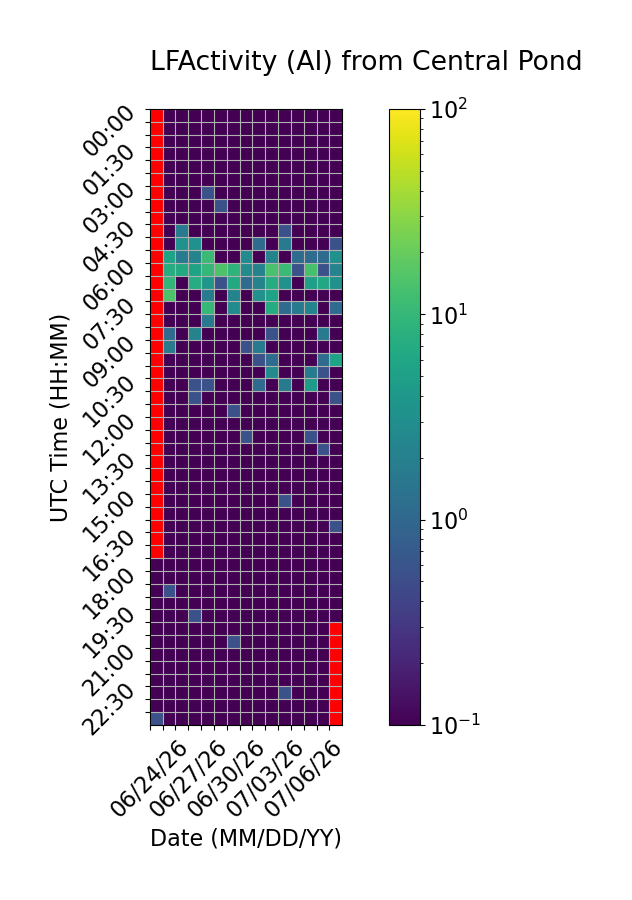

Source data for this figure (header and first rows):
Time (UTC), 06/24/26, 06/25/26, 06/26/26, 06/27/26, 06/28/26, 06/29/26, 06/30/26, 07/01/26, 07/02/26, 07/03/26, 07/04/26, 07/05/26, 07/06/26, 07/07/26, 07/08/26
00:00, , 0.0, 0.0, 0.0, 0.0, 0.0, 0.0, 0.0, 0.0, 0.0, 0.0, 0.0, 0.0, 0.0, 0.0
00:30, , 0.0, 0.0, 0.0, 0.0, 0.0, 0.0, 0.0, 0.0, 0.0, 0.0, 0.0, 0.0, 0.0, 0.0
01:00, , 0.0, 0.0, 0.0, 0.0, 0.0, 0.0, 0.0, 0.0, 0.0, 0.0, 0.0, 0.0, 0.0, 0.0
01:30, , 0.0, 0.0, 0.0, 0.0, 0.0, 0.0, 0.0, 0.0, 0.0, 0.0, 0.0, 0.0, 0.0, 0.0
02:00, , 0.0, 0.0, 0.0, 0.0, 0.0, 0.0, 0.0, 0.0, 0.0, 0.0, 0.0, 0.0, 0.0, 0.0
02:30, , 0.0, 0.0, 0.0, 0.0, 0.0, 0.0, 0.0, 0.0, 0.0, 0.0, 0.0, 0.0, 0.0, 0.0
03:00, , 0.0, 0.0, 0.0, 0.5556, 0.0, 0.0, 0.0, 0.0, 0.0, 0.0, 0.0, 0.0, 0.0, 0.0
03:30, , 0.0, 0.0, 0.0, 0.0, 0.5556, 0.0, 0.0, 0.0, 0.0, 0.0, 0.0, 0.0, 0.0, 0.0
04:00, , 0.0, 0.0, 0.0, 0.0, 0.0, 0.0, 0.0, 0.0, 0.0, 0.0, 0.0, 0.0, 0.0, 0.0
04:30, , 0.0, 1.667, 0.0, 0.0, 0.0, 0.0, 0.0, 0.0, 0.0, 0.5556, 0.0, 0.0, 0.0, 0.0
05:00, , 0.0, 3.333, 3.333, 0.0, 0.0, 0.0, 0.0, 1.111, 0.0, 1.667, 0.0, 0.0, 0.0, 0.5556
05:30, , 5.556, 1.667, 2.222, 11.11, 0.0, 0.0, 2.778, 0.0, 2.222, 0.0, 1.111, 1.111, 1.111, 3.333
06:00, , 7.222, 6.667, 5.556, 10.0, 14.44, 8.889, 2.778, 2.222, 13.89, 11.11, 0.5556, 13.33, 0.5556, 2.222
06:30, , 9.444, 0.0, 7.222, 3.889, 0.5556, 6.667, 1.111, 2.222, 7.222, 3.333, 0.0, 5.0, 6.111, 3.333
07:00, , 14.44, 0.0, 0.0, 1.667, 0.0, 2.222, 0.0, 3.333, 5.556, 0.0, 0.0, 0.0, 0.0, 0.0
07:30, , 0.0, 0.0, 0.0, 10.0, 0.0, 2.778, 0.0, 0.0, 7.222, 1.111, 1.667, 2.222, 0.0, 1.111
08:00, , 0.0, 0.0, 0.0, 1.667, 0.0, 0.0, 0.0, 0.0, 0.0, 0.0, 0.0, 0.0, 0.0, 0.0
08:30, , 1.111, 0.0, 2.222, 0.0, 0.0, 0.0, 0.0, 0.0, 0.5556, 0.0, 0.0, 0.0, 1.667, 0.0
09:00, , 1.667, 0.0, 0.0, 0.0, 0.0, 0.0, 0.5556, 1.667, 0.0, 0.0, 0.0, 0.0, 0.0, 0.0
09:30, , 0.0, 0.0, 0.0, 0.0, 0.0, 0.0, 0.0, 0.5556, 1.111, 0.0, 0.0, 0.0, 1.111, 5.556
10:00, , 0.0, 0.0, 0.0, 0.0, 0.0, 0.0, 0.0, 0.0, 2.778, 0.0, 0.0, 1.667, 0.5556, 0.0
10:30, , 0.0, 0.0, 0.5556, 0.5556, 0.0, 0.0, 0.0, 1.111, 0.0, 1.667, 0.0, 4.444, 0.0, 0.0
11:00, , 0.0, 0.0, 0.5556, 0.0, 0.0, 0.0, 0.0, 0.0, 0.0, 0.0, 0.0, 0.0, 0.0, 0.5556
11:30, , 0.0, 0.0, 0.0, 0.0, 0.0, 0.5556, 0.0, 0.0, 0.0, 0.0, 0.0, 0.0, 0.0, 0.0
12:00, , 0.0, 0.0, 0.0, 0.0, 0.0, 0.0, 0.0, 0.0, 0.0, 0.0, 0.0, 0.0, 0.0, 0.0
12:30, , 0.0, 0.0, 0.0, 0.0, 0.0, 0.0, 0.5556, 0.0, 0.0, 0.0, 0.0, 0.5556, 0.0, 0.0
13:00, , 0.0, 0.0, 0.0, 0.0, 0.0, 0.0, 0.0, 0.0, 0.0, 0.0, 0.0, 0.0, 0.5556, 0.0
13:30, , 0.0, 0.0, 0.0, 0.0, 0.0, 0.0, 0.0, 0.0, 0.0, 0.0, 0.0, 0.0, 0.0, 0.0
14:00, , 0.0, 0.0, 0.0, 0.0, 0.0, 0.0, 0.0, 0.0, 0.0, 0.0, 0.0, 0.0, 0.0, 0.0
14:30, , 0.0, 0.0, 0.0, 0.0, 0.0, 0.0, 0.0, 0.0, 0.0, 0.0, 0.0, 0.0, 0.0, 0.0
15:00, , 0.0, 0.0, 0.0, 0.0, 0.0, 0.0, 0.0, 0.0, 0.0, 0.5556, 0.0, 0.0, 0.0, 0.0
15:30, , 0.0, 0.0, 0.0, 0.0, 0.0, 0.0, 0.0, 0.0, 0.0, 0.0, 0.0, 0.0, 0.0, 0.0
16:00, , 0.0, 0.0, 0.0, 0.0, 0.0, 0.0, 0.0, 0.0, 0.0, 0.0, 0.0, 0.0, 0.0, 0.5556
16:30, , 0.0, 0.0, 0.0, 0.0, 0.0, 0.0, 0.0, 0.0, 0.0, 0.0, 0.0, 0.0, 0.0, 0.0
17:00, , 0.0, 0.0, 0.0, 0.0, 0.0, 0.0, 0.0, 0.0, 0.0, 0.0, 0.0, 0.0, 0.0, 0.0
17:30, 0.0, 0.0, 0.0, 0.0, 0.0, 0.0, 0.0, 0.0, 0.0, 0.0, 0.0, 0.0, 0.0, 0.0, 0.0
18:00, 0.0, 0.0, 0.0, 0.0, 0.0, 0.0, 0.0, 0.0, 0.0, 0.0, 0.0, 0.0, 0.0, 0.0, 0.0
18:30, 0.0, 0.5556, 0.0, 0.0, 0.0, 0.0, 0.0, 0.0, 0.0, 0.0, 0.0, 0.0, 0.0, 0.0, 0.0
19:00, 0.0, 0.0, 0.0, 0.0, 0.0, 0.0, 0.0, 0.0, 0.0, 0.0, 0.0, 0.0, 0.0, 0.0, 0.0
19:30, 0.0, 0.0, 0.0, 0.5556, 0.0, 0.0, 0.0, 0.0, 0.0, 0.0, 0.0, 0.0, 0.0, 0.0, 0.0
20:00, 0.0, 0.0, 0.0, 0.0, 0.0, 0.0, 0.0, 0.0, 0.0, 0.0, 0.0, 0.0, 0.0, 0.0, 
20:30, 0.0, 0.0, 0.0, 0.0, 0.0, 0.0, 0.5556, 0.0, 0.0, 0.0, 0.0, 0.0, 0.0, 0.0, 
21:00, 0.0, 0.0, 0.0, 0.0, 0.0, 0.0, 0.0, 0.0, 0.0, 0.0, 0.0, 0.0, 0.0, 0.0, 
21:30, 0.0, 0.0, 0.0, 0.0, 0.0, 0.0, 0.0, 0.0, 0.0, 0.0, 0.0, 0.0, 0.0, 0.0, 
22:00, 0.0, 0.0, 0.0, 0.0, 0.0, 0.0, 0.0, 0.0, 0.0, 0.0, 0.0, 0.0, 0.0, 0.0, 
22:30, 0.0, 0.0, 0.0, 0.0, 0.0, 0.0, 0.0, 0.0, 0.0, 0.0, 0.5556, 0.0, 0.0, 0.0, 
23:00, 0.0, 0.0, 0.0, 0.0, 0.0, 0.0, 0.0, 0.0, 0.0, 0.0, 0.0, 0.0, 0.0, 0.0, 
23:30, 0.5556, 0.0, 0.0, 0.0, 0.0, 0.0, 0.0, 0.0, 0.0, 0.0, 0.0, 0.0, 0.0, 0.0, 
